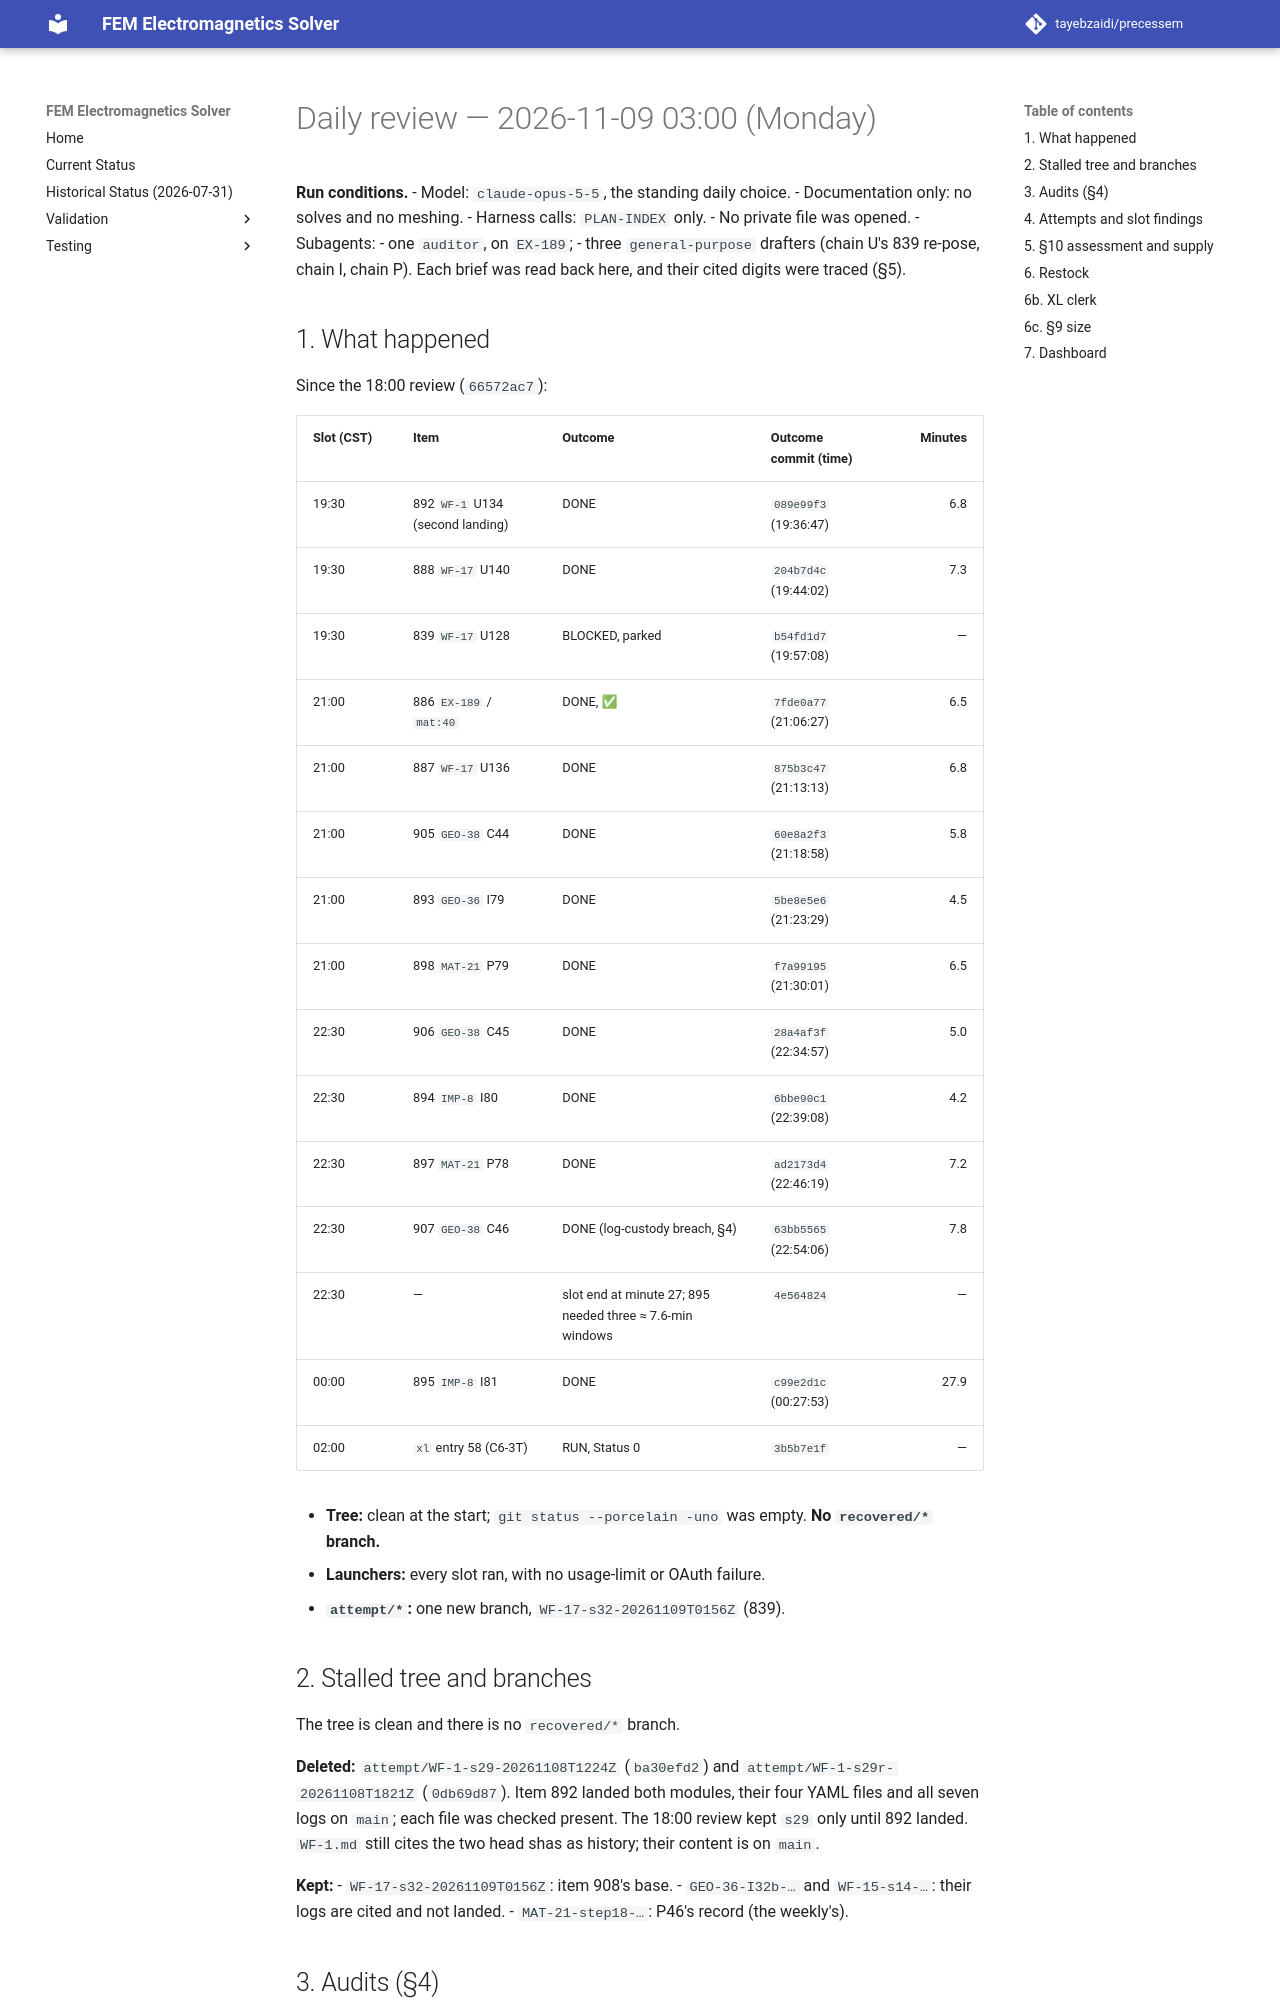

repository: tayebzaidi/precessem · page: planning/reviews/2026-11-09-daily/index.html · generator: mkdocs

# Daily review — 2026-11-09 03:00 (Monday)

**Run conditions.**
- Model: `claude-opus-5-5`, the standing daily choice.
- Documentation only: no solves and no meshing.
- Harness calls: `PLAN-INDEX` only.
- No private file was opened.
- Subagents:
  - one `auditor`, on `EX-189`;
  - three `general-purpose` drafters (chain U's 839 re-pose, chain I, chain P). Each brief was read back here, and their cited digits were traced (§5).

## 1. What happened

Since the 18:00 review (`66572ac7`):

| Slot (CST) | Item | Outcome | Outcome commit (time) | Minutes |
|---|---|---|---|---:|
| 19:30 | 892 `WF-1` U134 (second landing) | DONE | `089e99f3` (19:36:47) | 6.8 |
| 19:30 | 888 `WF-17` U140 | DONE | `204b7d4c` (19:44:02) | 7.3 |
| 19:30 | 839 `WF-17` U128 | BLOCKED, parked | `b54fd1d7` (19:57:08) | — |
| 21:00 | 886 `EX-189` / `mat:40` | DONE, ✅ | `7fde0a77` (21:06:27) | 6.5 |
| 21:00 | 887 `WF-17` U136 | DONE | `875b3c47` (21:13:13) | 6.8 |
| 21:00 | 905 `GEO-38` C44 | DONE | `60e8a2f3` (21:18:58) | 5.8 |
| 21:00 | 893 `GEO-36` I79 | DONE | `5be8e5e6` (21:23:29) | 4.5 |
| 21:00 | 898 `MAT-21` P79 | DONE | `f7a99195` (21:30:01) | 6.5 |
| 22:30 | 906 `GEO-38` C45 | DONE | `28a4af3f` (22:34:57) | 5.0 |
| 22:30 | 894 `IMP-8` I80 | DONE | `6bbe90c1` (22:39:08) | 4.2 |
| 22:30 | 897 `MAT-21` P78 | DONE | `ad2173d4` (22:46:19) | 7.2 |
| 22:30 | 907 `GEO-38` C46 | DONE (log-custody breach, §4) | `63bb5565` (22:54:06) | 7.8 |
| 22:30 | — | slot end at minute 27; 895 needed three ≈ 7.6-min windows | `4e564824` | — |
| 00:00 | 895 `IMP-8` I81 | DONE | `c99e2d1c` (00:27:53) | 27.9 |
| 02:00 | `xl` entry 58 (C6-3T) | RUN, Status 0 | `3b5b7e1f` | — |

- **Tree:** clean at the start; `git status --porcelain -uno` was empty. **No `recovered/*` branch.**
- **Launchers:** every slot ran, with no usage-limit or OAuth failure.
- **`attempt/*`:** one new branch, `WF-17-s32-20261109T0156Z` (839).

## 2. Stalled tree and branches

The tree is clean and there is no `recovered/*` branch.

**Deleted:** `attempt/WF-1-s29-20261108T1224Z` (`ba30efd2`) and `attempt/WF-1-s29r-20261108T1821Z` (`0db69d87`). Item 892 landed both modules, their four YAML files and all seven logs on `main`; each file was checked present. The 18:00 review kept `s29` only until 892 landed. `WF-1.md` still cites the two head shas as history; their content is on `main`.

**Kept:**
- `WF-17-s32-20261109T0156Z`: item 908's base.
- `GEO-36-I32b-…` and `WF-15-s14-…`: their logs are cited and not landed.
- `MAT-21-step18-…`: P46's record (the weekly's).

## 3. Audits (§4)

**One chunk flipped to ✅: `EX-189` (item 886, `7fde0a77`). The `auditor` returned PASS.**

Evidence re-cited from `20261109T030424Z_EX-189.log`. I traced `:83`, `:88` and `:94` myself.
- `:3` Commit `a70b6773`, the closing commit's parent. The script's mtime precedes the window.
- `:12` the Done-when command.
- `:42` the bands imported by name.
- `:83` (I) tw1 4.712673e-03 ≤ 1e-02, asserted.
- `:85–88` (Q-wf), worst 5.643e-16.
- `:94` `[gates] 85 collected, 0 red`.
- `:102–104` Status 0, 31 s.
- The asserts are at `examples/materials/40_gel_box_wall_capacity_dose_vs_wait.py:415–448`.
- The census moved 183 → 184 (`20261109T030509Z_EX-189-docrefs.log:159–161`, `dead=0`).

**Caveat, corrected:** the chunk file's Outcome quoted (Q-wf) ≤ 5.128e-16. That figure came from the flagged figure window (`20261109T030314Z_EX-189-figure.log:89`); the closing log's worst is 5.643e-16. The Outcome is corrected in `EX-189.md`, and the row now reads "audit PASS 2026-11-09 03:00".

The first figure window's exit 1 (title length) was in non-gate code in a window that closes nothing; that log was kept. No other §7 glyph changed.
